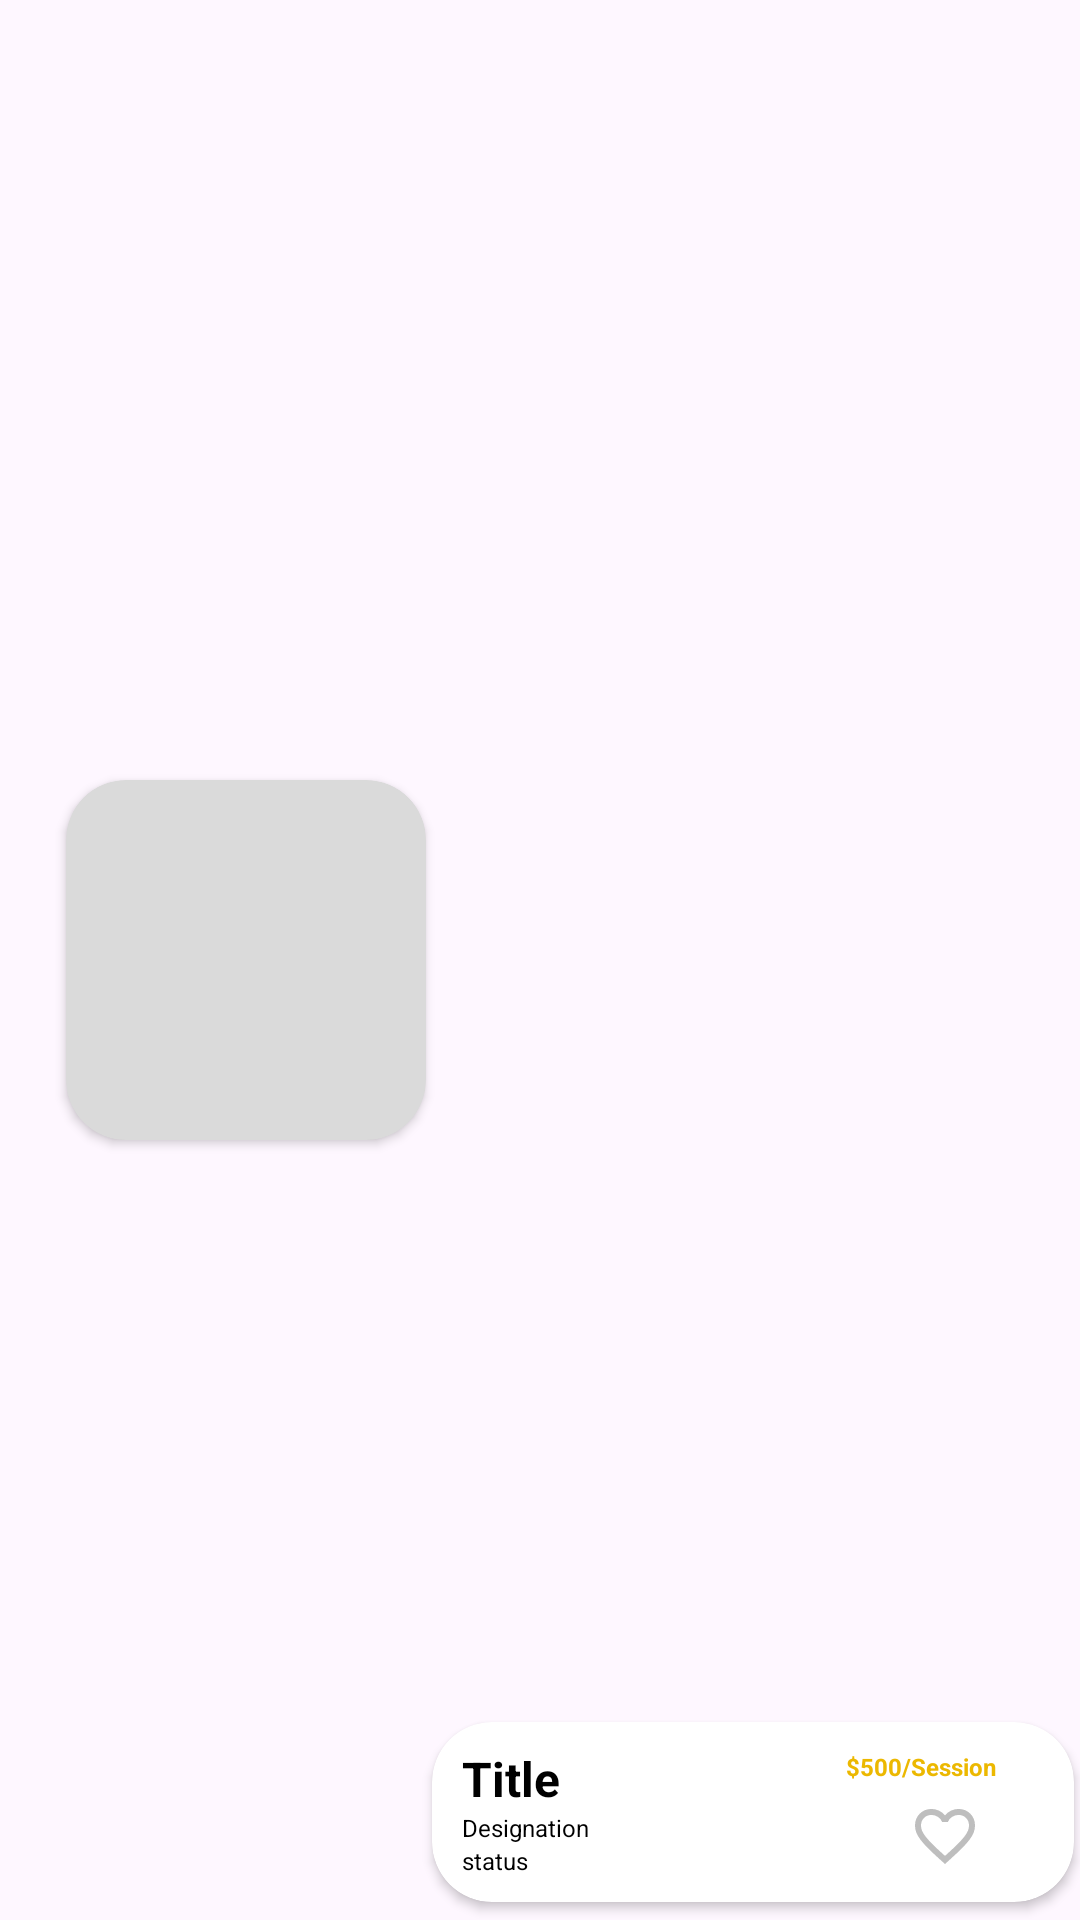

Reconstruct the res/layout file that produces this screen, plus the resources it refers to.
<!-- AndroidManifest.xml: application theme Theme.I210455 -->
<!-- res/layout/recycler_item_searchresults.xml -->
<?xml version="1.0" encoding="utf-8"?>
<androidx.constraintlayout.widget.ConstraintLayout xmlns:android="http://schemas.android.com/apk/res/android"
    xmlns:app="http://schemas.android.com/apk/res-auto"
    xmlns:tools="http://schemas.android.com/tools"

    android:layout_width="match_parent"
    android:layout_height="wrap_content"
    android:gravity="center"
    android:orientation="horizontal"
    android:layout_marginBottom="12dp">

    <androidx.cardview.widget.CardView
        android:id="@+id/cardView"
        android:layout_width="120dp"
        android:layout_height="120dp"
        android:layout_alignParentStart="true"
        android:layout_marginStart="22dp"
        android:backgroundTint="#dadada"
        app:cardCornerRadius="20dp"
        app:layout_constraintBottom_toBottomOf="parent"
        app:layout_constraintStart_toStartOf="parent"
        app:layout_constraintTop_toTopOf="parent">

        <ImageView
            android:id="@+id/display_image"
            android:layout_width="match_parent"
            android:layout_height="match_parent"
            android:scaleType="centerCrop"
            >

        </ImageView>

    </androidx.cardview.widget.CardView>

    <androidx.cardview.widget.CardView
        android:layout_width="214dp"
        android:layout_height="60dp"
        android:layout_alignParentEnd="true"
        android:backgroundTint="@color/white"
        app:cardCornerRadius="20dp"
        android:layout_marginBottom="6dp"
        app:layout_constraintBottom_toBottomOf="parent"
        app:layout_constraintEnd_toEndOf="parent"
        app:layout_constraintStart_toEndOf="@+id/cardView">

        <LinearLayout
            android:layout_width="wrap_content"
            android:layout_height="match_parent"
            android:layout_gravity="left"
            android:layout_marginLeft="10dp"
            android:gravity="center_vertical"
            android:orientation="vertical">

            <TextView
                android:id="@+id/title"
                android:layout_width="wrap_content"
                android:layout_height="wrap_content"
                android:text="Title"
                android:textColor="@color/black"
                android:textSize="16sp"
                android:textStyle="bold"></TextView>

            <TextView
                android:id="@+id/designation"
                android:layout_width="wrap_content"
                android:layout_height="wrap_content"
                android:text="Designation"
                android:textColor="@color/black"
                android:textSize="8sp">

            </TextView>

            <TextView
                android:id="@+id/status"
                android:layout_width="wrap_content"
                android:layout_height="wrap_content"
                android:text="status"
                android:textColor="@color/black"
                android:textSize="8sp">


            </TextView>

        </LinearLayout>

        <LinearLayout
            android:layout_width="wrap_content"
            android:layout_height="match_parent"
            android:layout_gravity="right"
            android:layout_marginRight="10dp"
            android:gravity="center_vertical"
            android:orientation="vertical"
            >

            <TextView
                android:id="@+id/mentor_price"
                android:layout_width="wrap_content"
                android:layout_height="wrap_content"
                android:text="$500/Session"
                android:textColor="#ecb800"
                android:textSize="8sp"
                android:textStyle="bold"
                android:layout_marginRight="16dp"
                android:layout_marginBottom="6dp"
                >


            </TextView>

            <ImageView
                android:id="@+id/heart_button"
                android:layout_width="wrap_content"
                android:layout_height="wrap_content"
                android:src="@drawable/heart_unfilled"
                android:layout_gravity="center"
                android:clickable="true"
                >

            </ImageView>

        </LinearLayout>

    </androidx.cardview.widget.CardView>

</androidx.constraintlayout.widget.ConstraintLayout>
<!-- resources referenced by this layout -->
<resources>
  <color name="black">#FF000000</color>
  <color name="white">#FFFFFFFF</color>
  <!-- drawable heart_unfilled (drawable) -->
  <vector xmlns:android="http://schemas.android.com/apk/res/android"
      android:width="24dp"
      android:height="24dp"
      android:viewportWidth="960"
      android:viewportHeight="960">
    <path
        android:fillColor="#bebebe"
        android:pathData="m480,840 l-58,-52q-101,-91 -167,-157T150,512.5Q111,460 95.5,416T80,326q0,-94 63,-157t157,-63q52,0 99,22t81,62q34,-40 81,-62t99,-22q94,0 157,63t63,157q0,46 -15.5,90T810,512.5Q771,565 705,631T538,788l-58,52ZM480,732q96,-86 158,-147.5t98,-107q36,-45.5 50,-81t14,-70.5q0,-60 -40,-100t-100,-40q-47,0 -87,26.5T518,280h-76q-15,-41 -55,-67.5T300,186q-60,0 -100,40t-40,100q0,35 14,70.5t50,81q36,45.5 98,107T480,732ZM480,459Z"/>
  </vector>
  <style name="Theme.I210455" parent="Base.Theme.I210455" />
  <style name="Base.Theme.I210455" parent="Theme.Material3.DayNight.NoActionBar">
  
  
          
          
      </style>
</resources>
